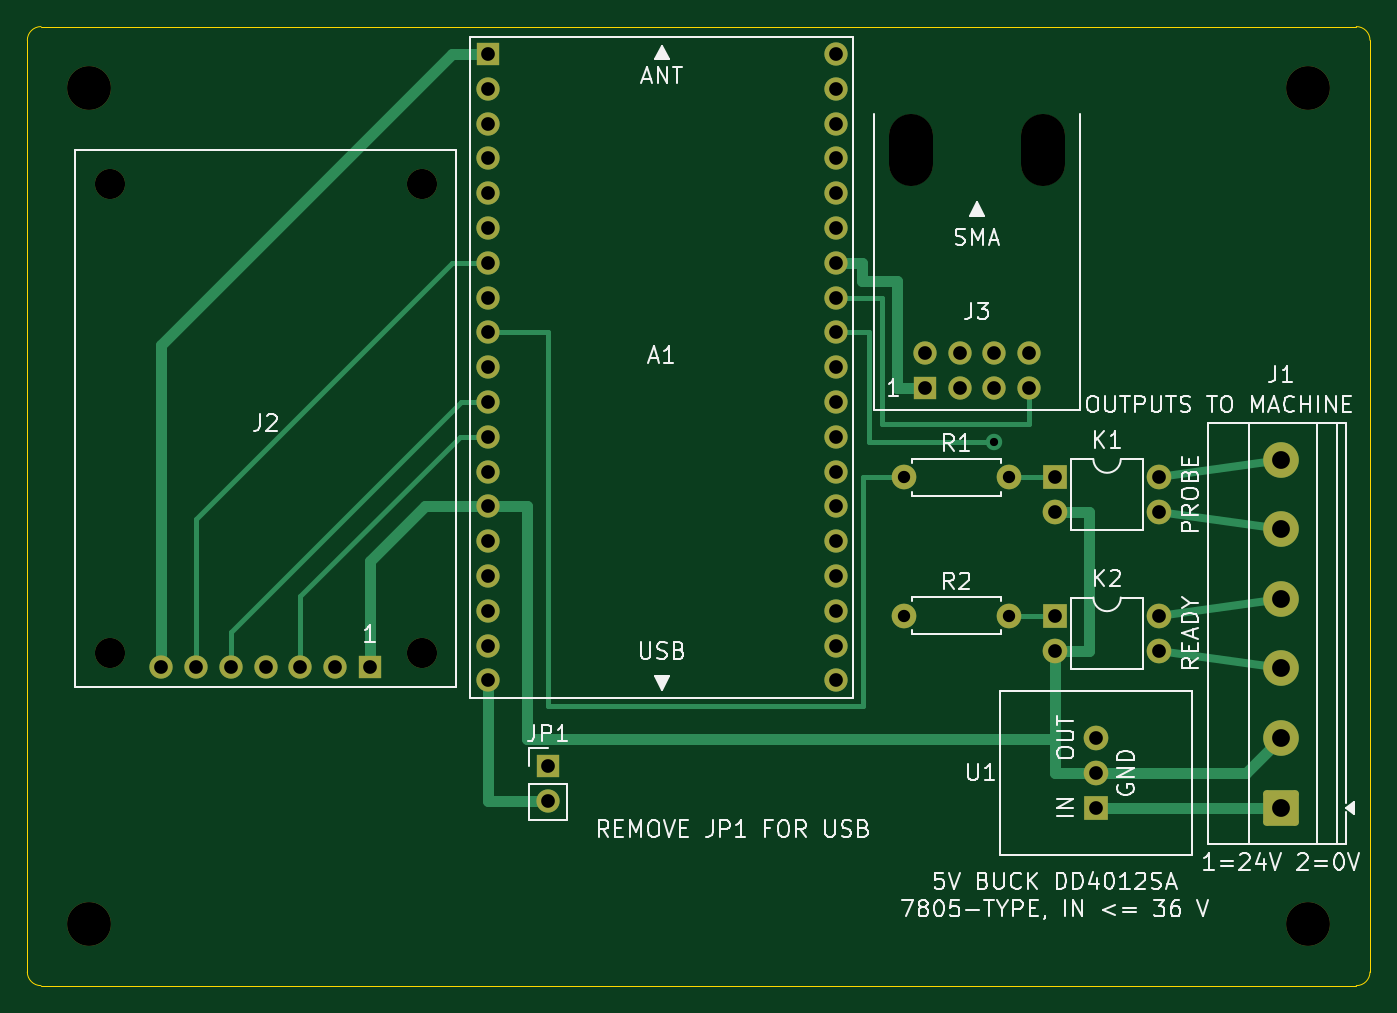
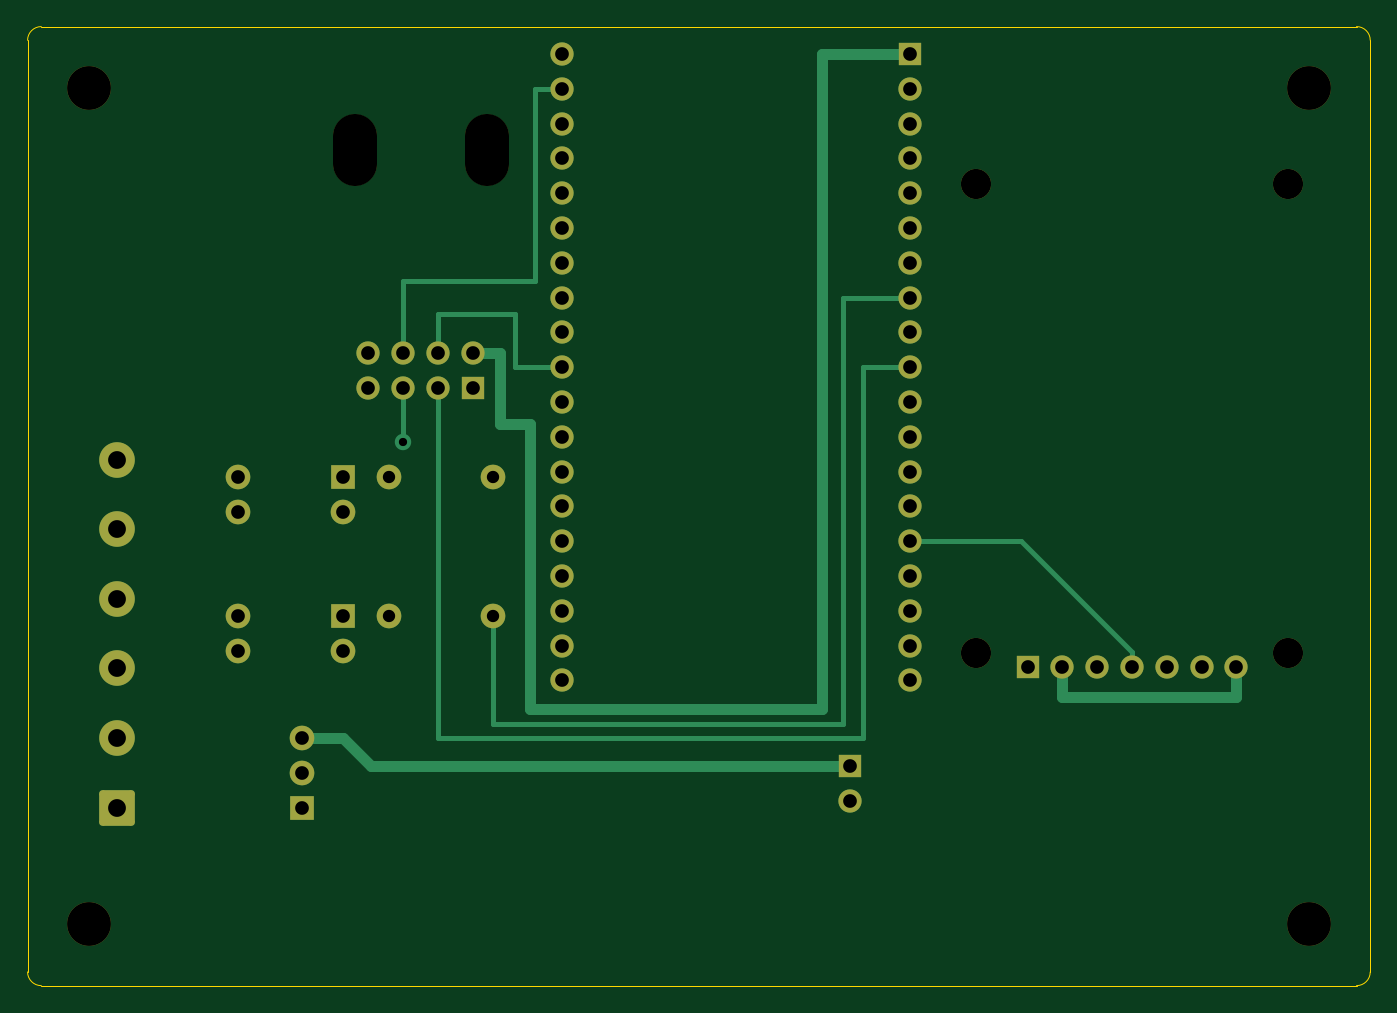
Circuit board: 9 layer files. Board 98.0 x 70.0 mm.
- bottom_copper: receiver_carrier-B_Cu.gbl (8153 bytes)
- bottom_mask: receiver_carrier-B_Mask.gbs (3767 bytes)
- bottom_silk: receiver_carrier-B_Silkscreen.gbo (460 bytes)
- outline: receiver_carrier-Edge_Cuts.gm1 (991 bytes)
- top_copper: receiver_carrier-F_Cu.gtl (9236 bytes)
- top_mask: receiver_carrier-F_Mask.gts (3767 bytes)
- top_silk: receiver_carrier-F_Silkscreen.gto (53793 bytes)
- drill: receiver_carrier-NPTH.drl (563 bytes)
- drill: receiver_carrier-PTH.drl (1546 bytes)

=== bottom_copper: receiver_carrier-B_Cu.gbl (8153 bytes, source omitted) ===
=== bottom_mask: receiver_carrier-B_Mask.gbs ===
%TF.GenerationSoftware,KiCad,Pcbnew,10.0.8*%
%TF.CreationDate,2026-01-01T00:00:00+00:00*%
%TF.ProjectId,receiver_carrier,72656365-6976-4657-925f-636172726965,P4*%
%TF.SameCoordinates,Original*%
%TF.FileFunction,Soldermask,Bot*%
%TF.FilePolarity,Negative*%
%FSLAX46Y46*%
G04 Gerber Fmt 4.6, Leading zero omitted, Abs format (unit mm)*
G04 Created by KiCad (PCBNEW 10.0.8) date 2026-01-01 00:00:00*
%MOMM*%
%LPD*%
G01*
G04 APERTURE LIST*
G04 Aperture macros list*
%AMRoundRect*
0 Rectangle with rounded corners*
0 $1 Rounding radius*
0 $2 $3 $4 $5 $6 $7 $8 $9 X,Y pos of 4 corners*
0 Add a 4 corners polygon primitive as box body*
4,1,4,$2,$3,$4,$5,$6,$7,$8,$9,$2,$3,0*
0 Add four circle primitives for the rounded corners*
1,1,$1+$1,$2,$3*
1,1,$1+$1,$4,$5*
1,1,$1+$1,$6,$7*
1,1,$1+$1,$8,$9*
0 Add four rect primitives between the rounded corners*
20,1,$1+$1,$2,$3,$4,$5,0*
20,1,$1+$1,$4,$5,$6,$7,0*
20,1,$1+$1,$6,$7,$8,$9,0*
20,1,$1+$1,$8,$9,$2,$3,0*%
G04 Aperture macros list end*
%ADD10R,1.800000X1.800000*%
%ADD11C,1.800000*%
%ADD12R,1.700000X1.700000*%
%ADD13C,1.700000*%
%ADD14C,3.200000*%
%ADD15RoundRect,0.250000X1.050000X-1.050000X1.050000X1.050000X-1.050000X1.050000X-1.050000X-1.050000X0*%
%ADD16C,2.600000*%
%ADD17O,3.200000X5.200000*%
%ADD18C,2.200000*%
G04 APERTURE END LIST*
D10*
%TO.C,K2*%
X125000000Y-93000000D03*
D11*
X125000000Y-95540000D03*
X132620000Y-95540000D03*
X132620000Y-93000000D03*
%TD*%
D10*
%TO.C,K1*%
X125000000Y-82900000D03*
D11*
X125000000Y-85440000D03*
X132620000Y-85440000D03*
X132620000Y-82900000D03*
%TD*%
D12*
%TO.C,JP1*%
X88000000Y-104000000D03*
D13*
X88000000Y-106540000D03*
%TD*%
D10*
%TO.C,U1*%
X128000000Y-107000000D03*
D11*
X128000000Y-104460000D03*
X128000000Y-101920000D03*
%TD*%
D14*
%TO.C,H1*%
X54500000Y-54500000D03*
%TD*%
%TO.C,H2*%
X143500000Y-54500000D03*
%TD*%
D11*
%TO.C,R2*%
X114000000Y-93000000D03*
X121620000Y-93000000D03*
%TD*%
%TO.C,R1*%
X114000000Y-82900000D03*
X121620000Y-82900000D03*
%TD*%
D15*
%TO.C,J1*%
X141500000Y-107000000D03*
D16*
X141500000Y-101920000D03*
X141500000Y-96840000D03*
X141500000Y-91760000D03*
X141500000Y-86680000D03*
X141500000Y-81600000D03*
%TD*%
D17*
%TO.C,J3*%
X124100000Y-59000000D03*
X114500000Y-59000000D03*
D12*
X115500000Y-76400000D03*
D13*
X115500000Y-73860000D03*
X118040000Y-76400000D03*
X118040000Y-73860000D03*
X120580000Y-76400000D03*
X120580000Y-73860000D03*
X123120000Y-76400000D03*
X123120000Y-73860000D03*
%TD*%
D14*
%TO.C,H3*%
X143500000Y-115500000D03*
%TD*%
D18*
%TO.C,J2*%
X78780000Y-95720000D03*
X78780000Y-61500000D03*
X56000000Y-95720000D03*
X56000000Y-61500000D03*
D12*
X75010000Y-96720000D03*
D13*
X72470000Y-96720000D03*
X69930000Y-96720000D03*
X67390000Y-96720000D03*
X64850000Y-96720000D03*
X62310000Y-96720000D03*
X59770000Y-96720000D03*
%TD*%
D14*
%TO.C,H4*%
X54500000Y-115500000D03*
%TD*%
D12*
%TO.C,A1*%
X83600000Y-52000000D03*
D13*
X83600000Y-54540000D03*
X83600000Y-57080000D03*
X83600000Y-59620000D03*
X83600000Y-62160000D03*
X83600000Y-64700000D03*
X83600000Y-67240000D03*
X83600000Y-69780000D03*
X83600000Y-72320000D03*
X83600000Y-74860000D03*
X83600000Y-77400000D03*
X83600000Y-79940000D03*
X83600000Y-82480000D03*
X83600000Y-85020000D03*
X83600000Y-87560000D03*
X83600000Y-90100000D03*
X83600000Y-92640000D03*
X83600000Y-95180000D03*
X83600000Y-97720000D03*
X109000000Y-52000000D03*
X109000000Y-54540000D03*
X109000000Y-57080000D03*
X109000000Y-59620000D03*
X109000000Y-62160000D03*
X109000000Y-64700000D03*
X109000000Y-67240000D03*
X109000000Y-69780000D03*
X109000000Y-72320000D03*
X109000000Y-74860000D03*
X109000000Y-77400000D03*
X109000000Y-79940000D03*
X109000000Y-82480000D03*
X109000000Y-85020000D03*
X109000000Y-87560000D03*
X109000000Y-90100000D03*
X109000000Y-92640000D03*
X109000000Y-95180000D03*
X109000000Y-97720000D03*
%TD*%
M02*

=== bottom_silk: receiver_carrier-B_Silkscreen.gbo ===
%TF.GenerationSoftware,KiCad,Pcbnew,10.0.8*%
%TF.CreationDate,2026-01-01T00:00:00+00:00*%
%TF.ProjectId,receiver_carrier,72656365-6976-4657-925f-636172726965,P4*%
%TF.SameCoordinates,Original*%
%TF.FileFunction,Legend,Bot*%
%TF.FilePolarity,Positive*%
%FSLAX46Y46*%
G04 Gerber Fmt 4.6, Leading zero omitted, Abs format (unit mm)*
G04 Created by KiCad (PCBNEW 10.0.8) date 2026-01-01 00:00:00*
%MOMM*%
%LPD*%
G01*
G04 APERTURE LIST*
G04 APERTURE END LIST*
M02*

=== outline: receiver_carrier-Edge_Cuts.gm1 ===
%TF.GenerationSoftware,KiCad,Pcbnew,10.0.8*%
%TF.CreationDate,2026-01-01T00:00:00+00:00*%
%TF.ProjectId,receiver_carrier,72656365-6976-4657-925f-636172726965,P4*%
%TF.SameCoordinates,Original*%
%TF.FileFunction,Profile,NP*%
%FSLAX46Y46*%
G04 Gerber Fmt 4.6, Leading zero omitted, Abs format (unit mm)*
G04 Created by KiCad (PCBNEW 10.0.8) date 2026-01-01 00:00:00*
%MOMM*%
%LPD*%
G01*
G04 APERTURE LIST*
%TA.AperFunction,Profile*%
%ADD10C,0.050000*%
%TD*%
G04 APERTURE END LIST*
D10*
X50000000Y-51000000D02*
G75*
G02*
X51000000Y-50000000I1000000J0D01*
G01*
X50000000Y-119000000D02*
X50000000Y-51000000D01*
X51000000Y-50000000D02*
X147000000Y-50000000D01*
X51000000Y-120000000D02*
G75*
G02*
X50000000Y-119000000I0J1000000D01*
G01*
X147000000Y-50000000D02*
G75*
G02*
X148000000Y-51000000I0J-1000000D01*
G01*
X147000000Y-120000000D02*
X51000000Y-120000000D01*
X148000000Y-51000000D02*
X148000000Y-119000000D01*
X148000000Y-119000000D02*
G75*
G02*
X147000000Y-120000000I-1000000J0D01*
G01*
M02*

=== top_copper: receiver_carrier-F_Cu.gtl (9236 bytes, source omitted) ===
=== top_mask: receiver_carrier-F_Mask.gts ===
%TF.GenerationSoftware,KiCad,Pcbnew,10.0.8*%
%TF.CreationDate,2026-01-01T00:00:00+00:00*%
%TF.ProjectId,receiver_carrier,72656365-6976-4657-925f-636172726965,P4*%
%TF.SameCoordinates,Original*%
%TF.FileFunction,Soldermask,Top*%
%TF.FilePolarity,Negative*%
%FSLAX46Y46*%
G04 Gerber Fmt 4.6, Leading zero omitted, Abs format (unit mm)*
G04 Created by KiCad (PCBNEW 10.0.8) date 2026-01-01 00:00:00*
%MOMM*%
%LPD*%
G01*
G04 APERTURE LIST*
G04 Aperture macros list*
%AMRoundRect*
0 Rectangle with rounded corners*
0 $1 Rounding radius*
0 $2 $3 $4 $5 $6 $7 $8 $9 X,Y pos of 4 corners*
0 Add a 4 corners polygon primitive as box body*
4,1,4,$2,$3,$4,$5,$6,$7,$8,$9,$2,$3,0*
0 Add four circle primitives for the rounded corners*
1,1,$1+$1,$2,$3*
1,1,$1+$1,$4,$5*
1,1,$1+$1,$6,$7*
1,1,$1+$1,$8,$9*
0 Add four rect primitives between the rounded corners*
20,1,$1+$1,$2,$3,$4,$5,0*
20,1,$1+$1,$4,$5,$6,$7,0*
20,1,$1+$1,$6,$7,$8,$9,0*
20,1,$1+$1,$8,$9,$2,$3,0*%
G04 Aperture macros list end*
%ADD10R,1.800000X1.800000*%
%ADD11C,1.800000*%
%ADD12R,1.700000X1.700000*%
%ADD13C,1.700000*%
%ADD14C,3.200000*%
%ADD15RoundRect,0.250000X1.050000X-1.050000X1.050000X1.050000X-1.050000X1.050000X-1.050000X-1.050000X0*%
%ADD16C,2.600000*%
%ADD17O,3.200000X5.200000*%
%ADD18C,2.200000*%
G04 APERTURE END LIST*
D10*
%TO.C,K2*%
X125000000Y-93000000D03*
D11*
X125000000Y-95540000D03*
X132620000Y-95540000D03*
X132620000Y-93000000D03*
%TD*%
D10*
%TO.C,K1*%
X125000000Y-82900000D03*
D11*
X125000000Y-85440000D03*
X132620000Y-85440000D03*
X132620000Y-82900000D03*
%TD*%
D12*
%TO.C,JP1*%
X88000000Y-104000000D03*
D13*
X88000000Y-106540000D03*
%TD*%
D10*
%TO.C,U1*%
X128000000Y-107000000D03*
D11*
X128000000Y-104460000D03*
X128000000Y-101920000D03*
%TD*%
D14*
%TO.C,H1*%
X54500000Y-54500000D03*
%TD*%
%TO.C,H2*%
X143500000Y-54500000D03*
%TD*%
D11*
%TO.C,R2*%
X114000000Y-93000000D03*
X121620000Y-93000000D03*
%TD*%
%TO.C,R1*%
X114000000Y-82900000D03*
X121620000Y-82900000D03*
%TD*%
D15*
%TO.C,J1*%
X141500000Y-107000000D03*
D16*
X141500000Y-101920000D03*
X141500000Y-96840000D03*
X141500000Y-91760000D03*
X141500000Y-86680000D03*
X141500000Y-81600000D03*
%TD*%
D17*
%TO.C,J3*%
X124100000Y-59000000D03*
X114500000Y-59000000D03*
D12*
X115500000Y-76400000D03*
D13*
X115500000Y-73860000D03*
X118040000Y-76400000D03*
X118040000Y-73860000D03*
X120580000Y-76400000D03*
X120580000Y-73860000D03*
X123120000Y-76400000D03*
X123120000Y-73860000D03*
%TD*%
D14*
%TO.C,H3*%
X143500000Y-115500000D03*
%TD*%
D18*
%TO.C,J2*%
X78780000Y-95720000D03*
X78780000Y-61500000D03*
X56000000Y-95720000D03*
X56000000Y-61500000D03*
D12*
X75010000Y-96720000D03*
D13*
X72470000Y-96720000D03*
X69930000Y-96720000D03*
X67390000Y-96720000D03*
X64850000Y-96720000D03*
X62310000Y-96720000D03*
X59770000Y-96720000D03*
%TD*%
D14*
%TO.C,H4*%
X54500000Y-115500000D03*
%TD*%
D12*
%TO.C,A1*%
X83600000Y-52000000D03*
D13*
X83600000Y-54540000D03*
X83600000Y-57080000D03*
X83600000Y-59620000D03*
X83600000Y-62160000D03*
X83600000Y-64700000D03*
X83600000Y-67240000D03*
X83600000Y-69780000D03*
X83600000Y-72320000D03*
X83600000Y-74860000D03*
X83600000Y-77400000D03*
X83600000Y-79940000D03*
X83600000Y-82480000D03*
X83600000Y-85020000D03*
X83600000Y-87560000D03*
X83600000Y-90100000D03*
X83600000Y-92640000D03*
X83600000Y-95180000D03*
X83600000Y-97720000D03*
X109000000Y-52000000D03*
X109000000Y-54540000D03*
X109000000Y-57080000D03*
X109000000Y-59620000D03*
X109000000Y-62160000D03*
X109000000Y-64700000D03*
X109000000Y-67240000D03*
X109000000Y-69780000D03*
X109000000Y-72320000D03*
X109000000Y-74860000D03*
X109000000Y-77400000D03*
X109000000Y-79940000D03*
X109000000Y-82480000D03*
X109000000Y-85020000D03*
X109000000Y-87560000D03*
X109000000Y-90100000D03*
X109000000Y-92640000D03*
X109000000Y-95180000D03*
X109000000Y-97720000D03*
%TD*%
M02*

=== top_silk: receiver_carrier-F_Silkscreen.gto (53793 bytes, source omitted) ===
=== drill: receiver_carrier-NPTH.drl ===
M48
; DRILL file KiCad 10.0.8 date 2026-01-01T00:00:00
; FORMAT={-:-/ absolute / metric / decimal}
; #@! TF.CreationDate,2026-01-01T00:00:00+00:00
; #@! TF.GenerationSoftware,Kicad,Pcbnew,10.0.8
; #@! TF.FileFunction,NonPlated,1,2,NPTH
FMAT,2
METRIC
; #@! TA.AperFunction,NonPlated,NPTH,ComponentDrill
T1C2.200
; #@! TA.AperFunction,NonPlated,NPTH,ComponentDrill
T2C3.200
%
G90
G05
T1
X56.0Y-61.5
X56.0Y-95.72
X78.78Y-61.5
X78.78Y-95.72
T2
X54.5Y-54.5
X54.5Y-115.5
X143.5Y-54.5
X143.5Y-115.5
T2
X114.5Y-60.0G85X114.5Y-58.0
G05
X124.1Y-60.0G85X124.1Y-58.0
G05
M30

=== drill: receiver_carrier-PTH.drl ===
M48
; DRILL file KiCad 10.0.8 date 2026-01-01T00:00:00
; FORMAT={-:-/ absolute / metric / decimal}
; #@! TF.CreationDate,2026-01-01T00:00:00+00:00
; #@! TF.GenerationSoftware,Kicad,Pcbnew,10.0.8
; #@! TF.FileFunction,Plated,1,2,PTH
FMAT,2
METRIC
; #@! TA.AperFunction,Plated,PTH,ViaDrill
T1C0.600
; #@! TA.AperFunction,Plated,PTH,ComponentDrill
T2C0.900
; #@! TA.AperFunction,Plated,PTH,ComponentDrill
T3C1.000
; #@! TA.AperFunction,Plated,PTH,ComponentDrill
T4C1.300
%
G90
G05
T1
X120.58Y-80.3
T2
X114.0Y-82.9
X114.0Y-93.0
X121.62Y-82.9
X121.62Y-93.0
T3
X59.77Y-96.72
X62.31Y-96.72
X64.85Y-96.72
X67.39Y-96.72
X69.93Y-96.72
X72.47Y-96.72
X75.01Y-96.72
X83.6Y-52.0
X83.6Y-54.54
X83.6Y-57.08
X83.6Y-59.62
X83.6Y-62.16
X83.6Y-64.7
X83.6Y-67.24
X83.6Y-69.78
X83.6Y-72.32
X83.6Y-74.86
X83.6Y-77.4
X83.6Y-79.94
X83.6Y-82.48
X83.6Y-85.02
X83.6Y-87.56
X83.6Y-90.1
X83.6Y-92.64
X83.6Y-95.18
X83.6Y-97.72
X88.0Y-104.0
X88.0Y-106.54
X109.0Y-52.0
X109.0Y-54.54
X109.0Y-57.08
X109.0Y-59.62
X109.0Y-62.16
X109.0Y-64.7
X109.0Y-67.24
X109.0Y-69.78
X109.0Y-72.32
X109.0Y-74.86
X109.0Y-77.4
X109.0Y-79.94
X109.0Y-82.48
X109.0Y-85.02
X109.0Y-87.56
X109.0Y-90.1
X109.0Y-92.64
X109.0Y-95.18
X109.0Y-97.72
X115.5Y-73.86
X115.5Y-76.4
X118.04Y-73.86
X118.04Y-76.4
X120.58Y-73.86
X120.58Y-76.4
X123.12Y-73.86
X123.12Y-76.4
X125.0Y-82.9
X125.0Y-85.44
X125.0Y-93.0
X125.0Y-95.54
X128.0Y-101.92
X128.0Y-104.46
X128.0Y-107.0
X132.62Y-82.9
X132.62Y-85.44
X132.62Y-93.0
X132.62Y-95.54
T4
X141.5Y-81.6
X141.5Y-86.68
X141.5Y-91.76
X141.5Y-96.84
X141.5Y-101.92
X141.5Y-107.0
M30
